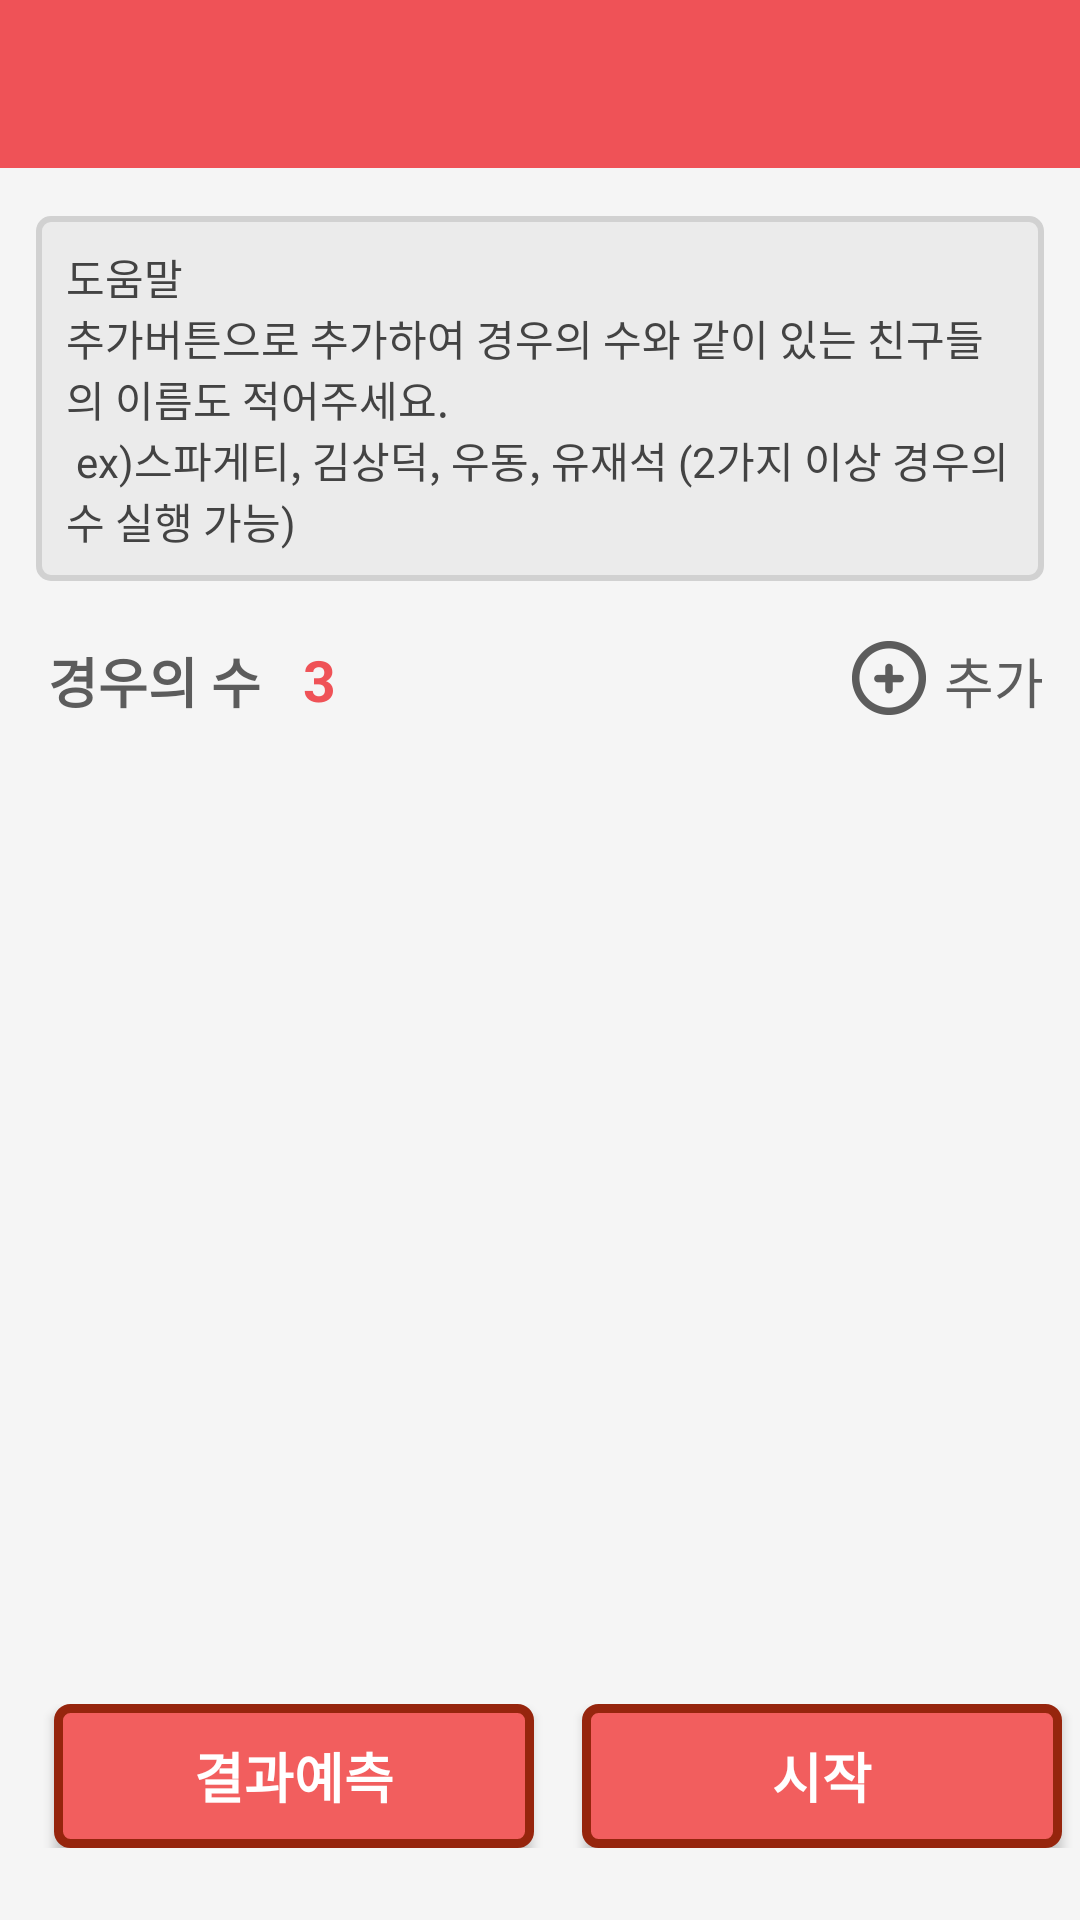

Produce the Android XML layout that renders to this screen, including the resource entries it uses.
<!-- AndroidManifest.xml: activity theme lightTheme -->
<!-- res/layout/activity_multiplay.xml -->
<?xml version="1.0" encoding="utf-8"?>
<LinearLayout xmlns:android="http://schemas.android.com/apk/res/android"
    xmlns:tools="http://schemas.android.com/tools"
    android:id="@+id/parent"
    android:layout_width="match_parent"
    android:layout_height="match_parent"
    android:background="@color/colorBackgroundLight"
    android:orientation="vertical"
    tools:context="com.game.escape.escapedicision.Activity.MultiplayActivity">

    <include layout="@layout/toolbar" />

    <RelativeLayout
        android:layout_width="match_parent"
        android:layout_height="match_parent"
        android:paddingBottom="12dp"
        android:paddingLeft="12dp"
        android:paddingTop="16dp">

        <TextView
            android:id="@+id/help_double"
            android:layout_width="match_parent"
            android:layout_height="wrap_content"
            android:layout_marginRight="12dp"
            android:background="@drawable/bg_text_window"
            android:padding="10dp"
            android:text="@string/double_game_help"
            android:textColor="#434343" />

        <RelativeLayout
            android:id="@+id/double_case_list_title"
            android:layout_width="match_parent"
            android:layout_height="wrap_content"
            android:layout_below="@id/help_double"
            android:layout_marginTop="20dp"
            android:gravity="center_vertical">

            <TextView
                android:id="@+id/case_title"
                android:layout_width="wrap_content"
                android:layout_height="wrap_content"
                android:layout_marginLeft="4dp"
                android:text="경우의 수"
                android:textColor="@color/colorCase"
                android:textSize="18sp"
                android:textStyle="bold" />

            <TextView
                android:id="@+id/num_case_double"
                android:layout_width="wrap_content"
                android:layout_height="wrap_content"
                android:layout_marginLeft="14dp"
                android:layout_toRightOf="@id/case_title"
                android:text="3"
                android:textColor="@color/colorPrimary"
                android:textSize="19sp"
                android:textStyle="bold" />

            <RelativeLayout
                android:id="@+id/add_case_double"
                android:layout_width="wrap_content"
                android:layout_height="wrap_content"
                android:layout_alignParentEnd="true"
                android:layout_alignParentRight="true"
                android:layout_marginRight="8dp"
                android:paddingLeft="4dp"
                android:paddingRight="4dp">

                <ImageView
                    android:id="@+id/img_add"
                    android:layout_width="wrap_content"
                    android:layout_height="wrap_content"
                    android:src="@mipmap/ic_add" />

                <TextView
                    android:layout_width="wrap_content"
                    android:layout_height="wrap_content"
                    android:layout_alignBaseline="@id/img_add"
                    android:layout_marginLeft="6dp"
                    android:layout_toRightOf="@id/img_add"
                    android:text="추가"
                    android:textColor="@color/colorCase"
                    android:textSize="18sp" />
            </RelativeLayout>
        </RelativeLayout>

        <LinearLayout
            android:id="@+id/below_button"
            android:layout_width="match_parent"
            android:layout_height="wrap_content"
            android:layout_alignParentBottom="true"
            android:layout_marginBottom="12dp"
            android:layout_marginTop="12dp"
            android:gravity="center"
            android:orientation="horizontal">

            <Button
                android:id="@+id/predict_result"
                android:layout_width="160dp"
                android:layout_height="wrap_content"
                android:background="@drawable/bg_button"
                android:text="결과예측"
                android:textColor="@color/colorWhite"
                android:textSize="18sp"
                android:textStyle="bold" />

            <Button
                android:id="@+id/game_start_double"
                android:layout_width="160dp"
                android:layout_height="wrap_content"
                android:layout_marginLeft="16dp"
                android:background="@drawable/bg_button"
                android:text="시작"
                android:textColor="@color/colorWhite"
                android:textSize="18sp"
                android:textStyle="bold" />
        </LinearLayout>

        
        <ListView
            android:id="@+id/case_double_list"
            android:layout_width="match_parent"
            android:layout_height="match_parent"
            android:layout_above="@id/below_button"
            android:layout_below="@id/double_case_list_title"
            android:layout_marginTop="2dp"
            android:descendantFocusability="afterDescendants"
            android:divider="@android:color/transparent"
            android:dividerHeight="0dp"
            tools:listitem="@layout/item_multi_case_input"></ListView>
    </RelativeLayout>
</LinearLayout>
<!-- res/layout/toolbar.xml (included above) -->
<?xml version="1.0" encoding="utf-8"?>
<android.support.v7.widget.Toolbar xmlns:android="http://schemas.android.com/apk/res/android"
    android:layout_width="match_parent"
    xmlns:app="http://schemas.android.com/apk/res-auto"
    android:id="@+id/toolbar"
    android:layout_height="56dp"
    app:contentInsetEnd="0dp"
    app:contentInsetStart="0dp"
    app:theme="@style/ThemeOverlay.AppCompat.ActionBar"
    android:background="@color/colorPrimary">
</android.support.v7.widget.Toolbar>
<!-- res/layout/item_multi_case_input.xml (included above) -->
<?xml version="1.0" encoding="utf-8"?>
<RelativeLayout xmlns:android="http://schemas.android.com/apk/res/android"
    android:layout_width="match_parent"
    android:gravity="center_vertical"
    android:paddingTop="10dp"
    android:focusable="true"
    android:id="@+id/item_case"
    android:focusableInTouchMode="true"
    android:layout_height="wrap_content">
    <TextView
        android:id="@+id/order_num"
        android:text="1"
        android:textSize="15sp"
        android:textColor="@color/colorCase"
        android:background="@drawable/bg_order_case"
        android:layout_width="32dp"
        android:gravity="center"
        android:layout_height="32dp"
        android:layout_centerVertical="true"
        android:layout_alignParentLeft="true"
        android:layout_alignParentStart="true" />
    <ImageButton
        android:id="@+id/remove"
        android:layout_width="wrap_content"
        android:layout_height="wrap_content"
        android:src="@mipmap/ic_remove_case"
        android:onClick="removeCase"
        android:paddingLeft="8dp"
        android:paddingRight="12dp"
        android:background="@android:color/transparent"
        android:layout_centerVertical="true"
        android:layout_alignParentRight="true"
        android:layout_alignParentEnd="true" />
    <View
        android:id="@+id/center_circle"
        android:layout_width="4dp"
        android:layout_height="4dp"
        android:background="@drawable/bg_indicate_now_layout"
        android:layout_centerInParent="true"/>
    <EditText
        android:layout_marginRight="3dp"
        android:id="@+id/input_case_1"
        android:layout_width="match_parent"
        android:layout_height="wrap_content"
        android:layout_marginLeft="4dp"
        android:layout_toRightOf="@id/order_num"
        android:layout_toLeftOf="@id/center_circle"
        android:singleLine="true"
        android:textSize="17sp"
        android:textColor="#3d3d3d"
        android:hint="경우를 입력해주세요."
        android:textColorHint="#a3a3a3"
        android:layout_centerVertical="true"
        android:theme="@style/CaseEditTextTheme"/>
    <EditText
        android:layout_marginLeft="3dp"
        android:id="@+id/input_case_2"
        android:layout_width="match_parent"
        android:layout_height="wrap_content"
        android:layout_toLeftOf="@id/remove"
        android:layout_toRightOf="@id/center_circle"
        android:singleLine="true"
        android:textSize="17sp"
        android:textColor="#3d3d3d"
        android:layout_centerVertical="true"
        android:hint="이름을 입력해주세요."
        android:textColorHint="#a3a3a3"
        android:theme="@style/CaseEditTextTheme"/>
</RelativeLayout>
<!-- resources referenced by this layout -->
<resources>
  <color name="colorBackgroundLight">#f5f5f5</color>
  <color name="colorCase">#5c5c5c</color>
  <color name="colorPrimary">#ef5257</color>
  <color name="colorWhite">#ffffff</color>
  <!-- drawable bg_button (drawable) -->
  <?xml version="1.0" encoding="utf-8"?>
  <layer-list xmlns:android="http://schemas.android.com/apk/res/android">
      <item>
          <shape android:shape="rectangle">
              <stroke
                  android:width="3dp"
                  android:color="#96250d" />
              <solid android:color="#f25e5e" />
              <corners android:radius="4dp" />
          </shape>
      </item>
  </layer-list>
  <!-- drawable bg_order_case (drawable) -->
  <?xml version="1.0" encoding="utf-8"?>
  <layer-list xmlns:android="http://schemas.android.com/apk/res/android">
      <item>
          <shape android:shape="oval">
              <stroke
                  android:width="2dp"
                  android:color="#d1d1d1" />
              <solid android:color="#ebebeb" />
          </shape>
      </item>
  </layer-list>
  <!-- drawable bg_text_window (drawable) -->
  <?xml version="1.0" encoding="utf-8"?>
  <layer-list xmlns:android="http://schemas.android.com/apk/res/android">
      <item>
          <shape android:shape="rectangle">
              <stroke
                  android:width="2dp"
                  android:color="#d1d1d1" />
              <solid android:color="#ebebeb" />
              <corners android:radius="4dp" />
          </shape>
      </item>
  </layer-list>
  <!-- mipmap ic_add: png bitmap (mipmap-xxhdpi, 22677 bytes) -->
  <!-- mipmap ic_remove_case: png bitmap (mipmap-xxhdpi, 22329 bytes) -->
  <string name="double_game_help">도움말\n추가버튼으로 추가하여 경우의 수와 같이 있는 친구들의 이름도 적어주세요.\n ex)스파게티, 김상덕, 우동, 유재석 (2가지 이상 경우의 수 실행 가능)</string>
  <style name="CaseEditTextTheme">
          
          <item name="colorControlNormal">#cfd8dc</item>
          <item name="colorControlActivated">@color/colorPrimary</item>
          
      </style>
  <style name="lightTheme" parent="Theme.AppCompat.Light.NoActionBar">
          <item name="toolbarStyle">@style/ToolBarStyle</item>
          <item name="colorPrimary">@color/colorPrimary</item>
          <item name="android:popupMenuStyle">@style/listpopupMenuStyle</item>
          <item name="colorPrimaryDark">@color/colorPrimaryDark</item>
      </style>
  <style name="ToolBarStyle" parent="Theme.AppCompat">
          <item name="android:textColorPrimary">@android:color/white</item>
      </style>
  <style name="listpopupMenuStyle" parent="android:Widget.Holo.Light.PopupMenu">
          <item name="android:popupBackground">@color/colorBackgroundLight</item>
          <item name="android:textColor">@color/colorCase</item>
          <item name="android:divider">#dce2e5</item>
      </style>
  <color name="colorPrimaryDark">#cc454a</color>
</resources>
